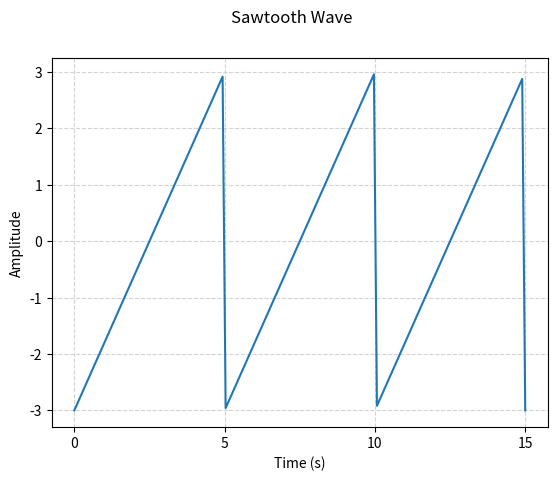

The matplotlib source for this figure:
import matplotlib.pyplot as plt
import numpy as np
from scipy import signal as sg

period = 5
frequency = 1 / period
amplitude = 3
time = np.linspace(0, 15, 150)
signal_saw = amplitude * sg.sawtooth(2 * np.pi * frequency * time)
plt.plot(time, signal_saw)
plt.xlabel('Time (s)')
plt.ylabel('Amplitude')
plt.suptitle('Sawtooth Wave')
plt.grid(True, linestyle='--', color='lightgrey')
plt.xticks(np.linspace(0, 15, 4))
plt.show()
